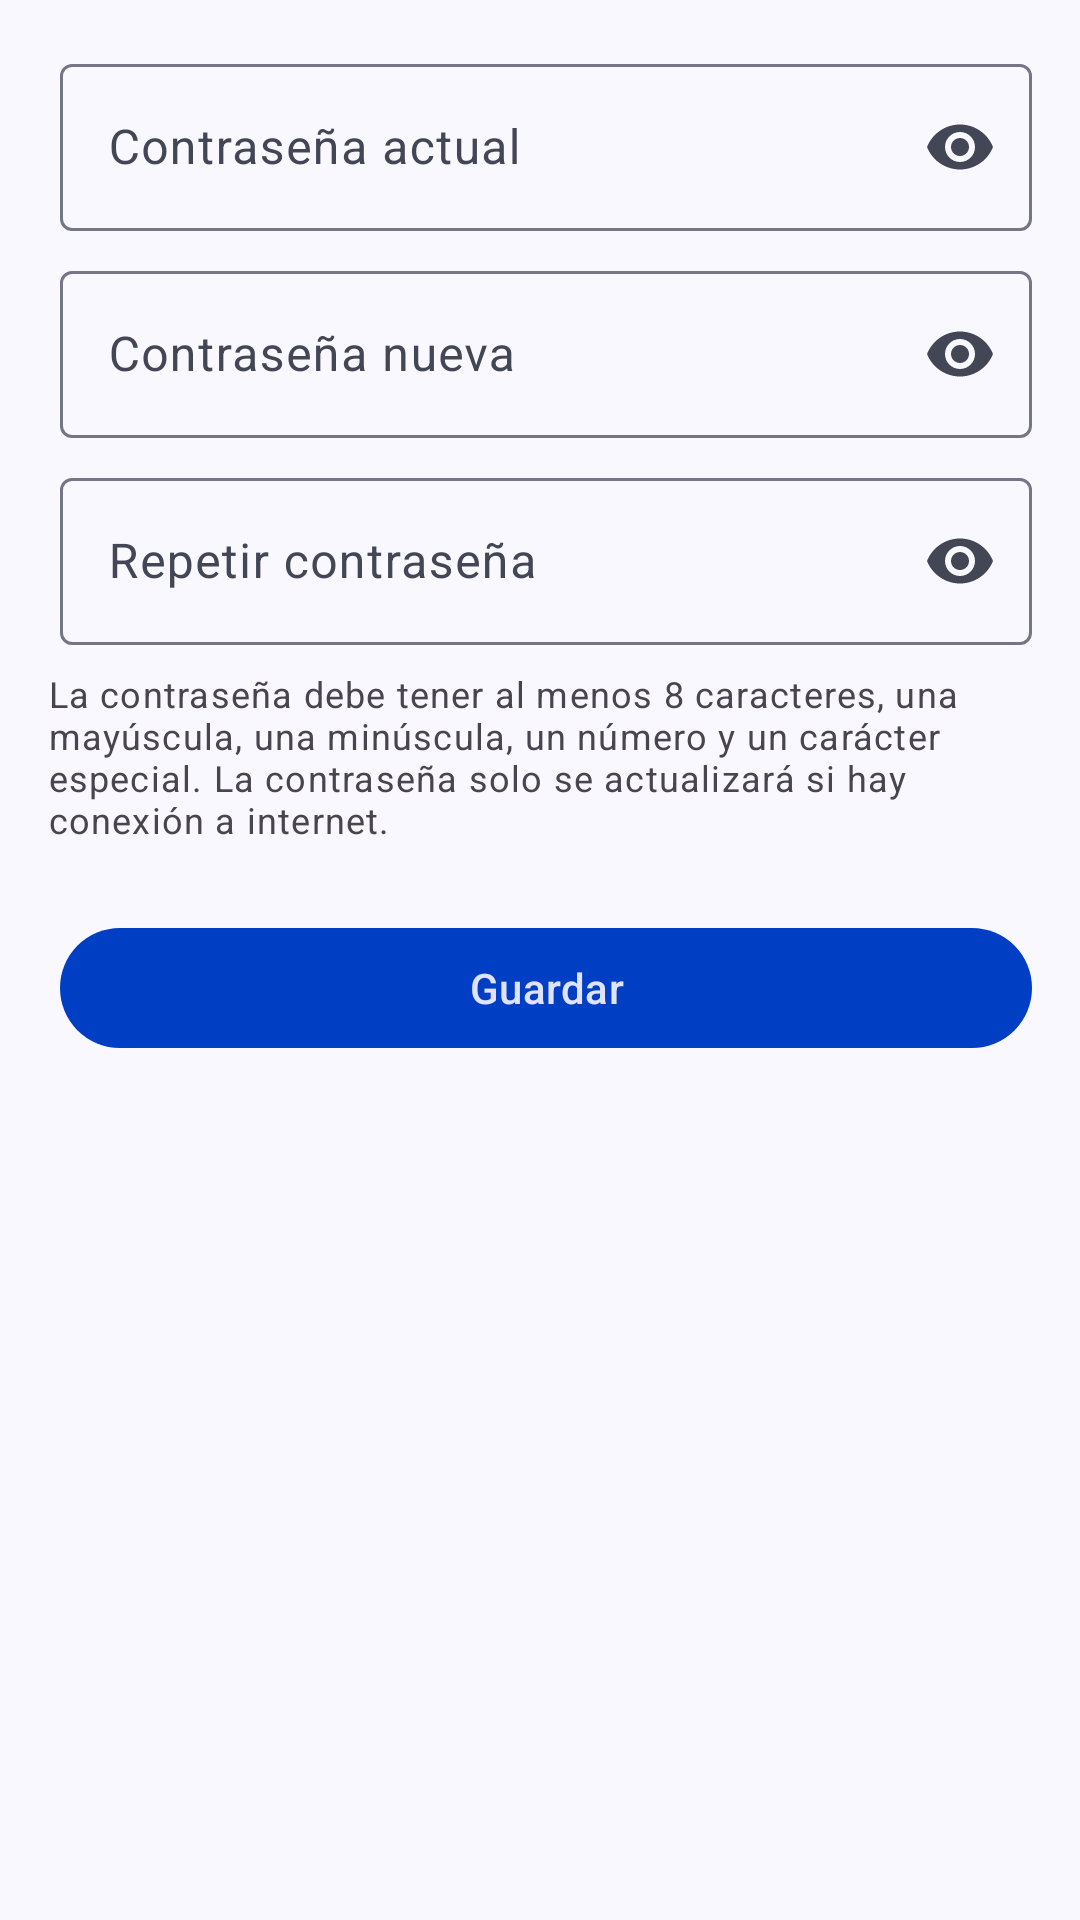

Here is an Android app screen rendered from its layout file. Give the layout XML and the strings, colors and styles it references.
<!-- AndroidManifest.xml: application theme Theme.NutriZuliaKtx -->
<!-- res/layout/fragment_editar_clave.xml -->
<?xml version="1.0" encoding="utf-8"?>
<FrameLayout xmlns:android="http://schemas.android.com/apk/res/android"
    xmlns:tools="http://schemas.android.com/tools"
    android:layout_width="match_parent"
    android:layout_height="match_parent"
    xmlns:app="http://schemas.android.com/apk/res-auto"
    tools:context=".presentation.view.usuario.EditarClaveFragment">

    <com.google.android.material.progressindicator.LinearProgressIndicator
        android:id="@+id/progress"
        android:layout_width="match_parent"
        android:layout_height="wrap_content"
        android:indeterminate="true"
        android:visibility="gone" />

    <LinearLayout
        android:id="@+id/content"
        android:layout_width="match_parent"
        android:layout_height="wrap_content"
        android:orientation="vertical"
        android:padding="16dp"
        android:visibility="visible">

        <com.google.android.material.textfield.TextInputLayout
            android:id="@+id/tfClave"
            android:layout_width="match_parent"
            android:layout_height="wrap_content"
            android:layout_marginStart="4dp"
            android:layout_marginBottom="8dp"
            android:layout_weight="2"
            android:hint="Contraseña actual"
            app:endIconMode="password_toggle"
            app:helperTextEnabled="true">

            <com.google.android.material.textfield.TextInputEditText
                android:id="@+id/tiClave"
                android:layout_width="match_parent"
                android:layout_height="wrap_content"
                android:inputType="textPassword" />

        </com.google.android.material.textfield.TextInputLayout>

        <com.google.android.material.textfield.TextInputLayout
            android:id="@+id/tfClaveNueva"
            android:layout_width="match_parent"
            android:layout_height="wrap_content"
            android:layout_marginStart="4dp"
            android:layout_marginBottom="8dp"
            android:layout_weight="2"
            android:hint="Contraseña nueva"
            app:endIconMode="password_toggle"
            app:helperTextEnabled="true">

            <com.google.android.material.textfield.TextInputEditText
                android:id="@+id/tiClaveNueva"
                android:layout_width="match_parent"
                android:layout_height="wrap_content"
                android:inputType="textPassword" />

        </com.google.android.material.textfield.TextInputLayout>

        <com.google.android.material.textfield.TextInputLayout
            android:id="@+id/tfClaveNuevaConfirmacion"
            android:layout_width="match_parent"
            android:layout_height="wrap_content"
            android:layout_marginStart="4dp"
            android:layout_marginBottom="8dp"
            android:layout_weight="2"
            android:hint="Repetir contraseña"
            app:endIconMode="password_toggle"
            app:helperTextEnabled="true">

            <com.google.android.material.textfield.TextInputEditText
                android:id="@+id/tiClaveNuevaConfirmacion"
                android:layout_width="match_parent"
                android:layout_height="wrap_content"
                android:inputType="textPassword" />

        </com.google.android.material.textfield.TextInputLayout>

        <TextView
            android:layout_width="match_parent"
            android:layout_height="wrap_content"
            android:text="La contraseña debe tener al menos 8 caracteres, una mayúscula, una minúscula, un número y un carácter especial. La contraseña solo se actualizará si hay conexión a internet."
            android:textAppearance="@style/TextAppearance.Material3.BodySmall" />

        <LinearLayout
            android:layout_width="match_parent"
            android:layout_height="wrap_content"
            android:layout_marginTop="24dp"
            android:layout_marginBottom="24dp"
            android:orientation="horizontal">

            <com.google.android.material.button.MaterialButton
                android:id="@+id/btnGuardar"
                style="?attr/materialButtonStyle"
                android:layout_width="match_parent"
                android:layout_height="wrap_content"
                android:layout_marginStart="4dp"
                android:text="@string/guardar"
                android:textColor="@color/md_theme_onPrimaryContainer"
                app:iconTint="@color/md_theme_onPrimaryContainer"
                app:icon="@drawable/ic_guardar"
                app:iconGravity="textStart" />
        </LinearLayout>

    </LinearLayout>

</FrameLayout>
<!-- resources referenced by this layout -->
<resources>
  <color name="md_theme_onPrimaryContainer">#DFE3FF</color>
  <string name="guardar">Guardar</string>
  <color name="md_theme_primary">#003FC4</color>
  <color name="md_theme_onPrimary">#FFFFFF</color>
  <color name="md_theme_primaryContainer">#003FC4</color>
  <color name="md_theme_secondary">#4C5B95</color>
  <color name="md_theme_onSecondary">#FFFFFF</color>
  <color name="md_theme_secondaryContainer">#AFBEFF</color>
  <color name="md_theme_onSecondaryContainer">#3C4C84</color>
  <color name="md_theme_tertiary">#80189A</color>
  <color name="md_theme_onTertiary">#FFFFFF</color>
  <color name="md_theme_tertiaryContainer">#9C38B5</color>
  <color name="md_theme_onTertiaryContainer">#FDD9FF</color>
  <color name="md_theme_error">#BA1A1A</color>
  <color name="md_theme_onError">#FFFFFF</color>
  <color name="md_theme_errorContainer">#FFDAD6</color>
  <color name="md_theme_onErrorContainer">#93000A</color>
  <color name="md_theme_background">#FAF8FF</color>
  <color name="md_theme_onBackground">#191B23</color>
  <color name="md_theme_surface">#FAF8FF</color>
  <color name="md_theme_onSurface">#191B23</color>
  <color name="md_theme_surfaceVariant">#E0E1F4</color>
  <color name="md_theme_onSurfaceVariant">#434655</color>
  <color name="md_theme_outline">#747686</color>
  <color name="md_theme_outlineVariant">#C4C5D7</color>
  <color name="md_theme_inverseSurface">#2E3039</color>
  <color name="md_theme_inverseOnSurface">#F0F0FC</color>
  <color name="md_theme_inversePrimary">#B6C4FF</color>
  <color name="md_theme_primaryFixed">#DCE1FF</color>
  <color name="md_theme_onPrimaryFixed">#001550</color>
  <color name="md_theme_primaryFixedDim">#B6C4FF</color>
  <color name="md_theme_onPrimaryFixedVariant">#0039B3</color>
  <color name="md_theme_secondaryFixed">#DCE1FF</color>
  <color name="md_theme_onSecondaryFixed">#02164E</color>
  <color name="md_theme_secondaryFixedDim">#B6C4FF</color>
  <color name="md_theme_onSecondaryFixedVariant">#34437C</color>
  <color name="md_theme_tertiaryFixed">#FDD6FF</color>
  <color name="md_theme_onTertiaryFixed">#340042</color>
  <color name="md_theme_tertiaryFixedDim">#F4AEFF</color>
  <color name="md_theme_onTertiaryFixedVariant">#780892</color>
  <color name="md_theme_surfaceDim">#D9D9E5</color>
  <color name="md_theme_surfaceBright">#FAF8FF</color>
  <color name="md_theme_surfaceContainerLowest">#FFFFFF</color>
  <color name="md_theme_surfaceContainerLow">#F3F2FE</color>
  <color name="md_theme_surfaceContainer">#EDEDF9</color>
  <color name="md_theme_surfaceContainerHigh">#E8E7F3</color>
  <color name="md_theme_surfaceContainerHighest">#E2E1ED</color>
</resources>
